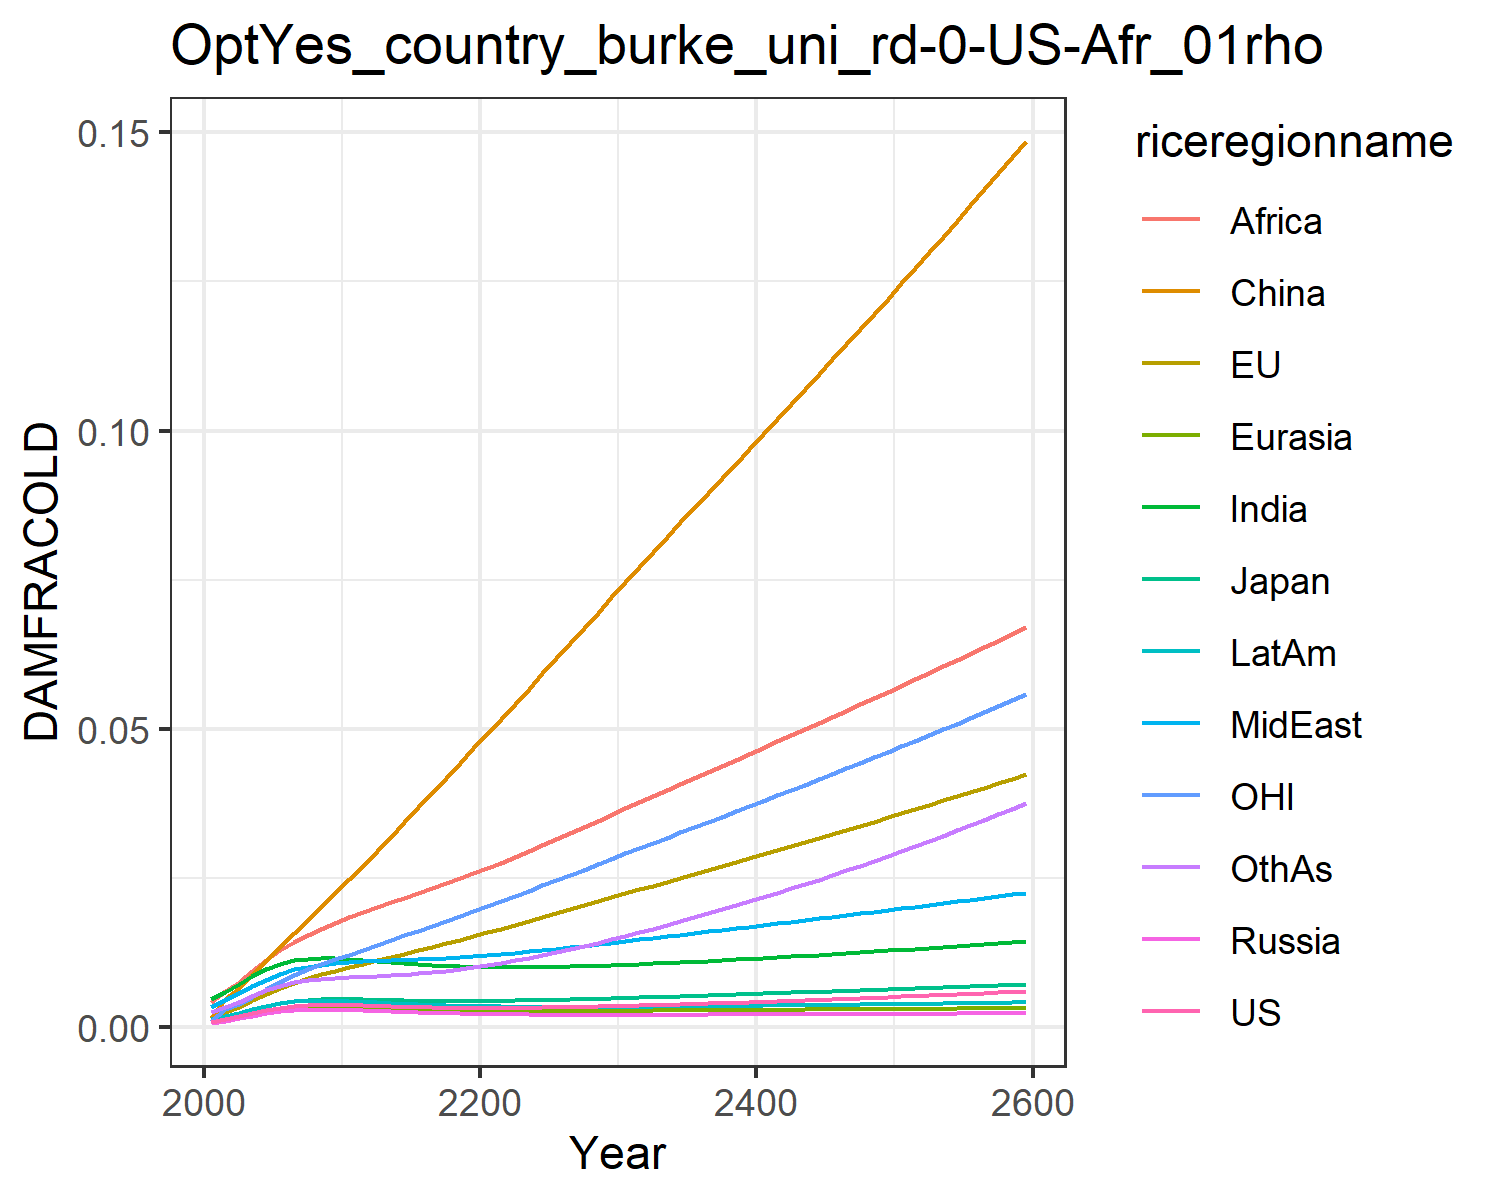

The data file committed next to this chart (first rows):
0.0009741914751707755, 0.0010960982548936173, 0.0011141127717951577, 0.0007926376142238073, 0.0008988246313217726, 0.0015184808065927108, 0.004803093316816623, 0.0033998963496381673, 0.004196310982627154, 0.0014323266191105083, 0.0010773810546510498, 0.0026515942275779415
0.001366, 0.002628, 0.001684, 0.001106, 0.00128, 0.00483, 0.005927, 0.004584, 0.0061, 0.001891, 0.003002, 0.003422
0.001849, 0.00345, 0.002262, 0.001497, 0.00173, 0.006674, 0.007205, 0.005682, 0.007652, 0.002446, 0.003933, 0.004312
0.002387, 0.004508, 0.002919, 0.001929, 0.002232, 0.008796, 0.008523, 0.006883, 0.009455, 0.003046, 0.005155, 0.005279
0.002901, 0.00559, 0.003549, 0.00234, 0.00271, 0.01107, 0.009712, 0.008019, 0.01126, 0.003608, 0.006424, 0.006193
0.003328, 0.00662, 0.004078, 0.002678, 0.003107, 0.01342, 0.01066, 0.008992, 0.01295, 0.004066, 0.007654, 0.006968
0.003611, 0.007516, 0.004444, 0.002897, 0.003369, 0.01573, 0.01126, 0.00971, 0.01437, 0.00436, 0.008757, 0.007522
0.003744, 0.008262, 0.004638, 0.002991, 0.003491, 0.01801, 0.01154, 0.01017, 0.01552, 0.004489, 0.009714, 0.007856
0.003786, 0.008914, 0.004725, 0.003008, 0.003526, 0.02027, 0.01161, 0.01048, 0.01654, 0.004515, 0.01058, 0.008066
0.003778, 0.009514, 0.004752, 0.002983, 0.003512, 0.02253, 0.01157, 0.01072, 0.0175, 0.004485, 0.0114, 0.008222
0.003749, 0.01009, 0.004752, 0.002938, 0.003475, 0.02478, 0.01149, 0.01092, 0.01848, 0.004429, 0.01219, 0.008369
0.003683, 0.01065, 0.00471, 0.002861, 0.003404, 0.0271, 0.01132, 0.01105, 0.01935, 0.004331, 0.01298, 0.008478
0.003603, 0.01121, 0.004653, 0.002771, 0.003317, 0.02955, 0.01112, 0.01114, 0.02014, 0.004216, 0.01378, 0.008583
0.003522, 0.01178, 0.004595, 0.002679, 0.003228, 0.03197, 0.01092, 0.01122, 0.02093, 0.004097, 0.01459, 0.008703
0.003448, 0.01236, 0.004541, 0.002591, 0.003143, 0.03441, 0.01073, 0.01131, 0.02172, 0.003984, 0.0154, 0.008851
0.003385, 0.01293, 0.004497, 0.00251, 0.003066, 0.03686, 0.01056, 0.0114, 0.02253, 0.003882, 0.01621, 0.009033
0.003335, 0.01351, 0.004465, 0.002439, 0.002999, 0.03932, 0.01041, 0.01151, 0.02335, 0.003791, 0.01703, 0.00925
0.003297, 0.0141, 0.004446, 0.002377, 0.002942, 0.04179, 0.01029, 0.01164, 0.02418, 0.003713, 0.01785, 0.009502
0.003273, 0.0147, 0.004438, 0.002324, 0.002895, 0.04427, 0.0102, 0.01178, 0.02502, 0.003647, 0.01868, 0.009787
0.003259, 0.01531, 0.004443, 0.002279, 0.002857, 0.04674, 0.01014, 0.01194, 0.02587, 0.003593, 0.01951, 0.0101
0.003257, 0.01592, 0.004457, 0.002242, 0.002827, 0.04921, 0.01009, 0.01211, 0.02672, 0.003549, 0.02036, 0.01045
0.003264, 0.01654, 0.004481, 0.002212, 0.002805, 0.05171, 0.01007, 0.01229, 0.02761, 0.003515, 0.02121, 0.01083
0.00328, 0.01718, 0.004513, 0.002187, 0.002789, 0.05423, 0.01007, 0.0125, 0.02853, 0.003489, 0.02207, 0.01124
0.003303, 0.01782, 0.004553, 0.002168, 0.002779, 0.05676, 0.01008, 0.01272, 0.02951, 0.003471, 0.02293, 0.01168
0.003333, 0.01846, 0.004598, 0.002153, 0.002773, 0.0593, 0.01011, 0.01295, 0.03051, 0.003459, 0.0238, 0.01214
0.003369, 0.01912, 0.004649, 0.002142, 0.002772, 0.06184, 0.01016, 0.01319, 0.03152, 0.003452, 0.02468, 0.01263
0.00341, 0.01977, 0.004705, 0.002134, 0.002774, 0.06439, 0.01021, 0.01344, 0.03254, 0.00345, 0.02556, 0.01314
0.003456, 0.02043, 0.004764, 0.00213, 0.002778, 0.06695, 0.01028, 0.01369, 0.03357, 0.003452, 0.02645, 0.01366
0.003507, 0.0211, 0.004827, 0.002127, 0.002785, 0.06951, 0.01035, 0.01395, 0.0346, 0.003458, 0.02734, 0.01421
0.003561, 0.02177, 0.004893, 0.002126, 0.002794, 0.07208, 0.01043, 0.01421, 0.03564, 0.003466, 0.02824, 0.01478
0.003618, 0.02245, 0.004961, 0.002127, 0.002805, 0.07465, 0.01052, 0.01448, 0.03669, 0.003477, 0.02914, 0.01536
0.003678, 0.02311, 0.005031, 0.00213, 0.002816, 0.07719, 0.01062, 0.01474, 0.03772, 0.003491, 0.03003, 0.01595
0.00374, 0.02377, 0.0051, 0.002134, 0.002829, 0.07967, 0.01071, 0.015, 0.03874, 0.003505, 0.03091, 0.01655
0.003805, 0.02443, 0.005171, 0.002138, 0.002842, 0.08214, 0.01082, 0.01527, 0.03976, 0.003522, 0.03178, 0.01717
0.003871, 0.02508, 0.005243, 0.002144, 0.002856, 0.08461, 0.01092, 0.01553, 0.04078, 0.003539, 0.03266, 0.0178
0.00394, 0.02574, 0.005315, 0.00215, 0.00287, 0.08707, 0.01104, 0.0158, 0.04179, 0.003558, 0.03354, 0.01844
0.004011, 0.02639, 0.005389, 0.002156, 0.002885, 0.08954, 0.01115, 0.01607, 0.04281, 0.003578, 0.03442, 0.01909
0.004083, 0.02705, 0.005464, 0.002164, 0.0029, 0.092, 0.01127, 0.01634, 0.04383, 0.003598, 0.0353, 0.01976
0.004158, 0.02772, 0.005539, 0.002172, 0.002916, 0.09447, 0.01139, 0.01661, 0.04485, 0.00362, 0.03618, 0.02044
0.004234, 0.02838, 0.005615, 0.00218, 0.002931, 0.09694, 0.01151, 0.01688, 0.04587, 0.003642, 0.03707, 0.02113
0.004312, 0.02905, 0.005692, 0.002188, 0.002947, 0.09942, 0.01164, 0.01715, 0.04689, 0.003666, 0.03796, 0.02183
0.004391, 0.02972, 0.005769, 0.002197, 0.002963, 0.1019, 0.01177, 0.01743, 0.04791, 0.003689, 0.03886, 0.02255
0.004472, 0.03039, 0.005847, 0.002207, 0.002979, 0.1044, 0.0119, 0.0177, 0.04894, 0.003713, 0.03976, 0.02328
0.004554, 0.03107, 0.005926, 0.002216, 0.002996, 0.1069, 0.01203, 0.01798, 0.04997, 0.003738, 0.04066, 0.02402
0.004639, 0.03174, 0.006005, 0.002226, 0.003012, 0.1094, 0.01217, 0.01825, 0.051, 0.003764, 0.04157, 0.02477
0.004724, 0.03243, 0.006085, 0.002236, 0.003028, 0.1119, 0.01231, 0.01853, 0.05204, 0.00379, 0.04248, 0.02554
0.004811, 0.03311, 0.006166, 0.002246, 0.003045, 0.1145, 0.01245, 0.01881, 0.05307, 0.003816, 0.0434, 0.02631
0.0049, 0.0338, 0.006247, 0.002256, 0.003061, 0.117, 0.01259, 0.01909, 0.05412, 0.003843, 0.04432, 0.0271
0.00499, 0.03449, 0.006328, 0.002267, 0.003077, 0.1195, 0.01274, 0.01937, 0.05516, 0.00387, 0.04524, 0.02791
0.005082, 0.03519, 0.00641, 0.002277, 0.003094, 0.1221, 0.01289, 0.01966, 0.05622, 0.003898, 0.04618, 0.02872
0.005175, 0.03589, 0.006493, 0.002288, 0.00311, 0.1247, 0.01304, 0.01994, 0.05727, 0.003926, 0.04711, 0.02955
0.005269, 0.03659, 0.006577, 0.0023, 0.003127, 0.1273, 0.01319, 0.02023, 0.05833, 0.003955, 0.04805, 0.03039
0.005366, 0.0373, 0.006661, 0.002311, 0.003144, 0.1299, 0.01335, 0.02052, 0.0594, 0.003984, 0.049, 0.03124
0.005463, 0.03802, 0.006746, 0.002322, 0.00316, 0.1325, 0.01351, 0.02081, 0.06047, 0.004014, 0.04996, 0.03211
0.005563, 0.03873, 0.006831, 0.002334, 0.003177, 0.1351, 0.01367, 0.0211, 0.06155, 0.004044, 0.05092, 0.03299
0.005664, 0.03945, 0.006918, 0.002346, 0.003194, 0.1377, 0.01383, 0.02139, 0.06263, 0.004075, 0.05188, 0.03388
0.005766, 0.04018, 0.007004, 0.002358, 0.003211, 0.1404, 0.014, 0.02169, 0.06372, 0.004106, 0.05285, 0.03479
0.00587, 0.04091, 0.007092, 0.002371, 0.003228, 0.1431, 0.01416, 0.02199, 0.06482, 0.004138, 0.05383, 0.03571
0.005976, 0.04165, 0.00718, 0.002383, 0.003245, 0.1458, 0.01433, 0.02228, 0.06592, 0.00417, 0.05482, 0.03664
0.006083, 0.04239, 0.00727, 0.002396, 0.003262, 0.1485, 0.01451, 0.02259, 0.06703, 0.004203, 0.05581, 0.03759
